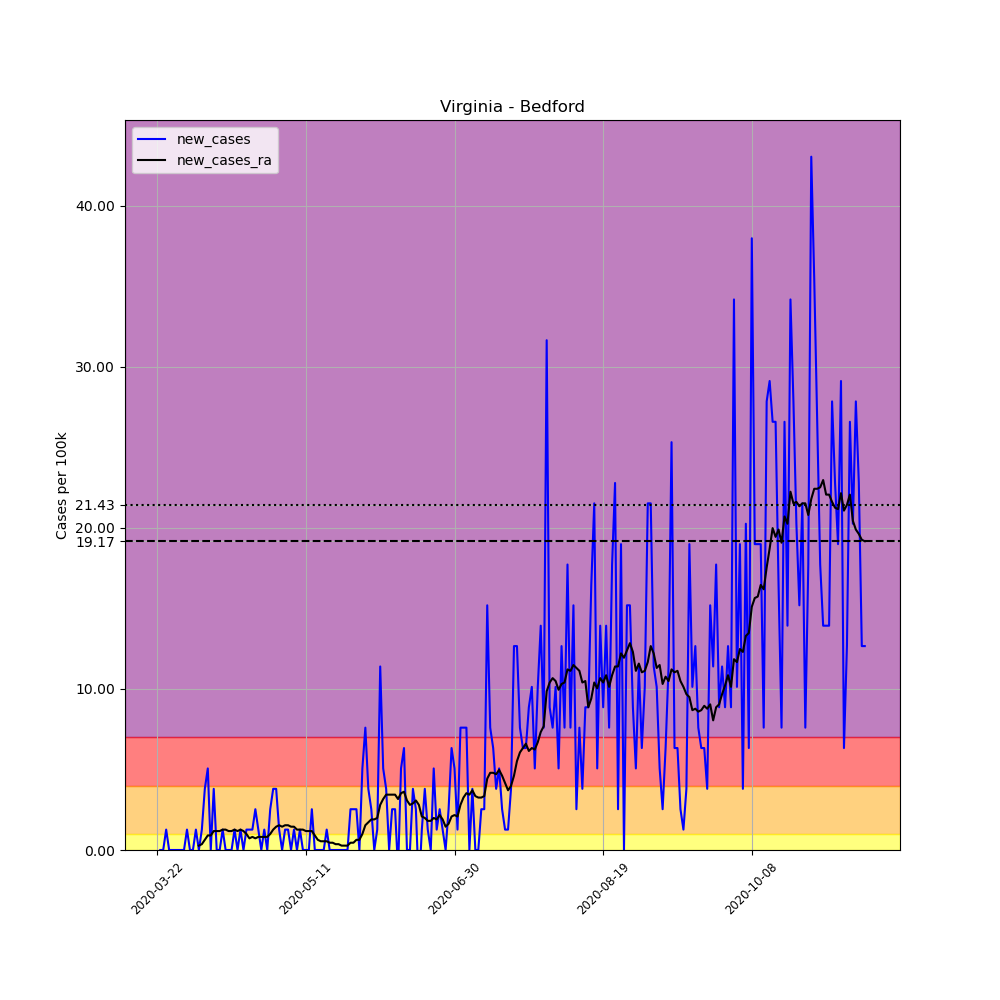

The data file committed next to this chart (first rows):
, date, county, state, fips, cases, deaths, COUNTY, STNAME, CTYNAME, POPESTIMATE2019, per_100k, new_cases, new_cases_ra
272286, 2020-03-22, Bedford, Virginia, 51019, 1, 0, 19, Virginia, Bedford, 78997, 1.266, , 
272287, 2020-03-23, Bedford, Virginia, 51019, 1, 0, 19, Virginia, Bedford, 78997, 1.266, 0.0, 
272288, 2020-03-24, Bedford, Virginia, 51019, 1, 0, 19, Virginia, Bedford, 78997, 1.266, 0.0, 
272289, 2020-03-25, Bedford, Virginia, 51019, 2, 0, 19, Virginia, Bedford, 78997, 2.532, 1.266, 
272290, 2020-03-26, Bedford, Virginia, 51019, 2, 0, 19, Virginia, Bedford, 78997, 2.532, 0.0, 
272291, 2020-03-27, Bedford, Virginia, 51019, 2, 0, 19, Virginia, Bedford, 78997, 2.532, 0.0, 
272292, 2020-03-28, Bedford, Virginia, 51019, 2, 0, 19, Virginia, Bedford, 78997, 2.532, 0.0, 
272293, 2020-03-29, Bedford, Virginia, 51019, 2, 0, 19, Virginia, Bedford, 78997, 2.532, 0.0, 
272294, 2020-03-30, Bedford, Virginia, 51019, 2, 0, 19, Virginia, Bedford, 78997, 2.532, 0.0, 
272295, 2020-03-31, Bedford, Virginia, 51019, 2, 0, 19, Virginia, Bedford, 78997, 2.532, 0.0, 
272296, 2020-04-01, Bedford, Virginia, 51019, 3, 0, 19, Virginia, Bedford, 78997, 3.798, 1.266, 
272297, 2020-04-02, Bedford, Virginia, 51019, 3, 0, 19, Virginia, Bedford, 78997, 3.798, 0.0, 
272298, 2020-04-03, Bedford, Virginia, 51019, 3, 0, 19, Virginia, Bedford, 78997, 3.798, 0.0, 
272299, 2020-04-04, Bedford, Virginia, 51019, 4, 0, 19, Virginia, Bedford, 78997, 5.063, 1.266, 
272300, 2020-04-05, Bedford, Virginia, 51019, 4, 0, 19, Virginia, Bedford, 78997, 5.063, 0.0, 0.2713
272301, 2020-04-06, Bedford, Virginia, 51019, 5, 0, 19, Virginia, Bedford, 78997, 6.329, 1.266, 0.3617
272302, 2020-04-07, Bedford, Virginia, 51019, 8, 0, 19, Virginia, Bedford, 78997, 10.13, 3.798, 0.6329
272303, 2020-04-08, Bedford, Virginia, 51019, 12, 0, 19, Virginia, Bedford, 78997, 15.19, 5.063, 0.9042
272304, 2020-04-09, Bedford, Virginia, 51019, 12, 0, 19, Virginia, Bedford, 78997, 15.19, 0.0, 0.9042
272305, 2020-04-10, Bedford, Virginia, 51019, 15, 0, 19, Virginia, Bedford, 78997, 18.99, 3.798, 1.175
272306, 2020-04-11, Bedford, Virginia, 51019, 15, 0, 19, Virginia, Bedford, 78997, 18.99, 0.0, 1.175
272307, 2020-04-12, Bedford, Virginia, 51019, 15, 0, 19, Virginia, Bedford, 78997, 18.99, 0.0, 1.175
272308, 2020-04-13, Bedford, Virginia, 51019, 16, 0, 19, Virginia, Bedford, 78997, 20.25, 1.266, 1.266
272309, 2020-04-14, Bedford, Virginia, 51019, 16, 0, 19, Virginia, Bedford, 78997, 20.25, 0.0, 1.266
272310, 2020-04-15, Bedford, Virginia, 51019, 16, 0, 19, Virginia, Bedford, 78997, 20.25, 0.0, 1.175
272311, 2020-04-16, Bedford, Virginia, 51019, 16, 0, 19, Virginia, Bedford, 78997, 20.25, 0.0, 1.175
272312, 2020-04-17, Bedford, Virginia, 51019, 17, 0, 19, Virginia, Bedford, 78997, 21.52, 1.266, 1.266
272313, 2020-04-18, Bedford, Virginia, 51019, 17, 0, 19, Virginia, Bedford, 78997, 21.52, 0.0, 1.175
272314, 2020-04-19, Bedford, Virginia, 51019, 18, 0, 19, Virginia, Bedford, 78997, 22.79, 1.266, 1.266
272315, 2020-04-20, Bedford, Virginia, 51019, 18, 0, 19, Virginia, Bedford, 78997, 22.79, 0.0, 1.175
272316, 2020-04-21, Bedford, Virginia, 51019, 19, 0, 19, Virginia, Bedford, 78997, 24.05, 1.266, 0.9946
272317, 2020-04-22, Bedford, Virginia, 51019, 20, 0, 19, Virginia, Bedford, 78997, 25.32, 1.266, 0.7234
272318, 2020-04-23, Bedford, Virginia, 51019, 21, 0, 19, Virginia, Bedford, 78997, 26.58, 1.266, 0.8138
272319, 2020-04-24, Bedford, Virginia, 51019, 23, 0, 19, Virginia, Bedford, 78997, 29.12, 2.532, 0.7234
272320, 2020-04-25, Bedford, Virginia, 51019, 24, 0, 19, Virginia, Bedford, 78997, 30.38, 1.266, 0.8138
272321, 2020-04-26, Bedford, Virginia, 51019, 24, 0, 19, Virginia, Bedford, 78997, 30.38, 0.0, 0.8138
272322, 2020-04-27, Bedford, Virginia, 51019, 25, 0, 19, Virginia, Bedford, 78997, 31.65, 1.266, 0.8138
272323, 2020-04-28, Bedford, Virginia, 51019, 25, 0, 19, Virginia, Bedford, 78997, 31.65, 0.0, 0.8138
272324, 2020-04-29, Bedford, Virginia, 51019, 27, 0, 19, Virginia, Bedford, 78997, 34.18, 2.532, 0.9946
272325, 2020-04-30, Bedford, Virginia, 51019, 30, 0, 19, Virginia, Bedford, 78997, 37.98, 3.798, 1.266
272326, 2020-05-01, Bedford, Virginia, 51019, 33, 0, 19, Virginia, Bedford, 78997, 41.77, 3.798, 1.447
272327, 2020-05-02, Bedford, Virginia, 51019, 34, 0, 19, Virginia, Bedford, 78997, 43.04, 1.266, 1.537
272328, 2020-05-03, Bedford, Virginia, 51019, 34, 0, 19, Virginia, Bedford, 78997, 43.04, 0.0, 1.447
272329, 2020-05-04, Bedford, Virginia, 51019, 35, 0, 19, Virginia, Bedford, 78997, 44.31, 1.266, 1.537
272330, 2020-05-05, Bedford, Virginia, 51019, 36, 0, 19, Virginia, Bedford, 78997, 45.57, 1.266, 1.537
272331, 2020-05-06, Bedford, Virginia, 51019, 36, 0, 19, Virginia, Bedford, 78997, 45.57, 0.0, 1.447
272332, 2020-05-07, Bedford, Virginia, 51019, 37, 1, 19, Virginia, Bedford, 78997, 46.84, 1.266, 1.447
272333, 2020-05-08, Bedford, Virginia, 51019, 37, 1, 19, Virginia, Bedford, 78997, 46.84, 0.0, 1.266
272334, 2020-05-09, Bedford, Virginia, 51019, 38, 1, 19, Virginia, Bedford, 78997, 48.1, 1.266, 1.266
272335, 2020-05-10, Bedford, Virginia, 51019, 38, 1, 19, Virginia, Bedford, 78997, 48.1, 0.0, 1.266
272336, 2020-05-11, Bedford, Virginia, 51019, 38, 1, 19, Virginia, Bedford, 78997, 48.1, 0.0, 1.175
272337, 2020-05-12, Bedford, Virginia, 51019, 38, 1, 19, Virginia, Bedford, 78997, 48.1, 0.0, 1.175
272338, 2020-05-13, Bedford, Virginia, 51019, 40, 1, 19, Virginia, Bedford, 78997, 50.63, 2.532, 1.175
272339, 2020-05-14, Bedford, Virginia, 51019, 40, 1, 19, Virginia, Bedford, 78997, 50.63, 0.0, 0.9042
272340, 2020-05-15, Bedford, Virginia, 51019, 40, 1, 19, Virginia, Bedford, 78997, 50.63, 0.0, 0.6329
272341, 2020-05-16, Bedford, Virginia, 51019, 40, 1, 19, Virginia, Bedford, 78997, 50.63, 0.0, 0.5425
272342, 2020-05-17, Bedford, Virginia, 51019, 40, 1, 19, Virginia, Bedford, 78997, 50.63, 0.0, 0.5425
272343, 2020-05-18, Bedford, Virginia, 51019, 41, 1, 19, Virginia, Bedford, 78997, 51.9, 1.266, 0.5425
272344, 2020-05-19, Bedford, Virginia, 51019, 41, 1, 19, Virginia, Bedford, 78997, 51.9, 0.0, 0.4521
272345, 2020-05-20, Bedford, Virginia, 51019, 41, 1, 19, Virginia, Bedford, 78997, 51.9, 0.0, 0.4521
... 179 more rows
